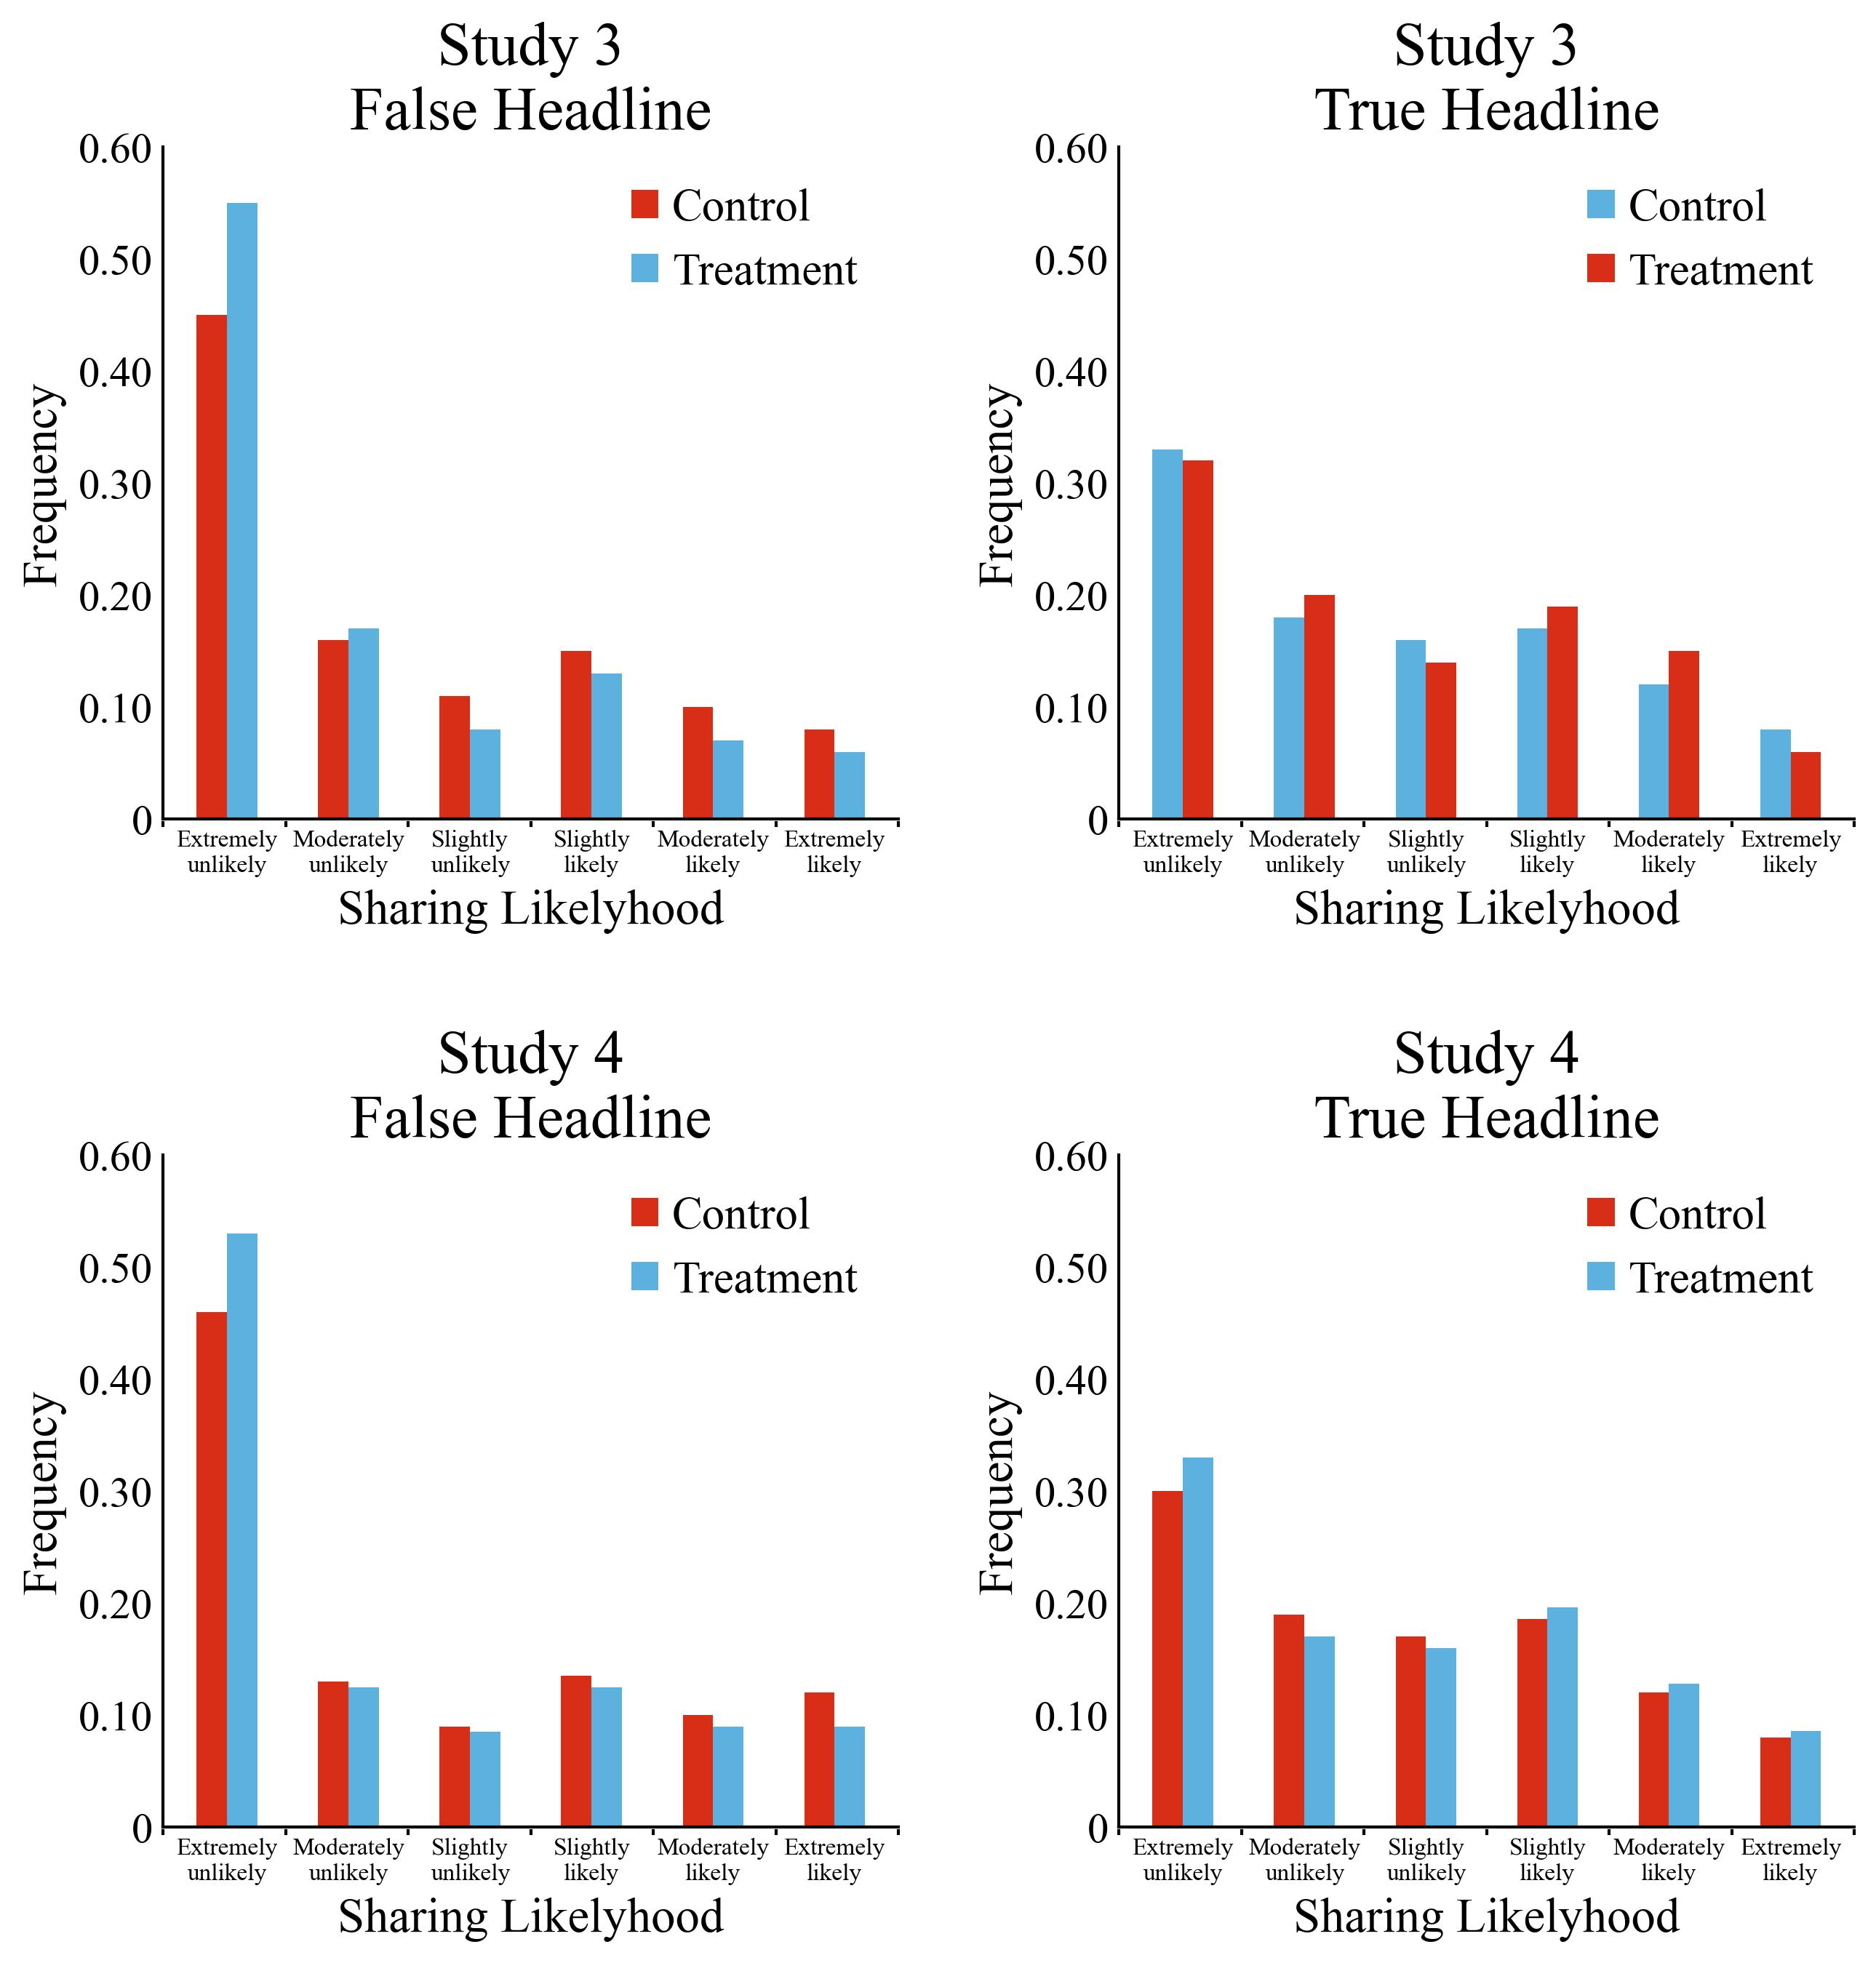

Reproduce this figure in Python.
"""
Author: https://github.com/zbhgis
Paper source: https://doi.org/10.1038/s41586-021-03344-2
Paper Figure source: https://www.nature.com/articles/s41586-021-03344-2/figures/6
Last Modified: 2025-12-05
Data: The data used in the code is obtained by visual recognition
"""

import numpy as np
import matplotlib.pyplot as plt
import utils


# 绘图函数
def create_bar_plot(
    ax,
    bar_data=[
        [0.45, 0.16, 0.11, 0.15, 0.10, 0.08],
        [0.55, 0.17, 0.08, 0.13, 0.07, 0.06],
    ],
    bar_label=["Control", "Treatment"],
    bar_color=["#D82E18", "#5DB1DE"],
    bar_width=0.25,
    capsize=3,
    title="Study 3\nFalse Headline",
    x_label="Sharing Likelyhood",
    y_label="Frequency",
    x_tick_label=[
        "Extremely\nunlikely",
        "Moderately\nunlikely",
        "Slightly\nunlikely",
        "Slightly\nlikely",
        "Moderately\nlikely",
        "Extremely\nlikely",
    ],
    y_tick_label=np.arange(0, 0.7, 0.1),
):
    # 画图
    x = np.arange(len(bar_data[0]))
    # 绘制子图中的每个柱状图
    for i in range(0, len(bar_data)):
        offset = bar_width * (i - (len(bar_data) - 1) / 2)
        ax.bar(
            x + offset,
            bar_data[i],
            width=bar_width,
            label=bar_label[i],
            color=bar_color[i],
            capsize=capsize,
        )

    # 添加标题和轴标签
    ax.set_title(title)
    ax.set_xlabel(x_label)
    ax.set_ylabel(y_label)

    # 隐藏顶部和右侧的轴线
    ax.spines["top"].set_visible(False)
    ax.spines["right"].set_visible(False)

    # 设置x轴
    ax.set_xticks(x, x_tick_label)
    # 添加新的x轴刻度线
    utils.add_ticks(
        ax, axis="x", num_ticks=len(bar_data[0]) + 1, ymin=-0.01, ymax=-0.005
    )

    # 设置y轴
    ax.set_yticks(y_tick_label)
    ax.tick_params(axis="y", which="both", length=0)

    # 刻度保留两位小数
    utils.format_ticks(ax, y_zero_format=True, y_precision=2)

    # 绘制图例
    ax.legend(frameon=False)


if __name__ == "__main__":
    # 统一绘图样式
    plt.rcdefaults()
    plt.rcParams.update(
        {
            "font.family": "Times New Roman",  # 字体
            "axes.titlesize": 20,  # 子图标题大小
            "axes.labelsize": 16,  # 坐标轴标签大小
            "xtick.labelsize": 8,  # x轴刻度标签大小
            "ytick.labelsize": 14,  # y轴刻度标签大小
            "legend.fontsize": 15,  # 图例字体大小
            "axes.linewidth": 1,  # 坐标轴线宽
            "lines.linewidth": 1,  # 线宽
            "legend.handlelength": 0.6,  # 图例长度
            "legend.handleheight": 0.6,  # 图例高度
            "legend.handletextpad": 0.3,  # 图例与图例文字距离
        }
    )

    # 条形图数据
    bar_data_list = [
        [[0.45, 0.16, 0.11, 0.15, 0.10, 0.08], [0.55, 0.17, 0.08, 0.13, 0.07, 0.06]],
        [[0.33, 0.18, 0.16, 0.17, 0.12, 0.08], [0.32, 0.20, 0.14, 0.19, 0.15, 0.06]],
        [[0.46, 0.13, 0.09, 0.135, 0.1, 0.12], [0.53, 0.125, 0.085, 0.125, 0.09, 0.09]],
        [[0.3, 0.19, 0.17, 0.186, 0.12, 0.08], [0.33, 0.17, 0.16, 0.196, 0.128, 0.086]],
    ]

    # 条形图标签
    bar_label_strs = ["Control", "Treatment"]

    # 条形图颜色
    bar_color_list = [
        ["#D82E18", "#5DB1DE"],
        ["#5DB1DE", "#D82E18"],
        ["#D82E18", "#5DB1DE"],
        ["#D82E18", "#5DB1DE"],
    ]

    # 标题
    title_list = [
        "Study 3\nFalse Headline",
        "Study 3\nTrue Headline",
        "Study 4\nFalse Headline",
        "Study 4\nTrue Headline",
    ]

    # 标签文本
    x_label_str = "Sharing Likelyhood"
    y_label_str = "Frequency"

    # x轴刻度文本
    x_tick_label_strs = [
        "Extremely\nunlikely",
        "Moderately\nunlikely",
        "Slightly\nunlikely",
        "Slightly\nlikely",
        "Moderately\nlikely",
        "Extremely\nlikely",
    ]

    # y轴刻度数字
    y_tick_label_strs = np.arange(0, 0.7, 0.1)

    _, ax_list = utils.add_subplots(tw=10, th=10, wspace=0.3, hspace=0.5)

    # 创建子图
    for i in range(0, 4):
        create_bar_plot(
            ax_list[i],
            bar_data_list[i],
            bar_label_strs,
            bar_color_list[i],
            0.25,
            3,
            title_list[i],
            x_label_str,
            y_label_str,
            x_tick_label_strs,
            y_tick_label_strs,
        )

    # 导出为jpg文件，默认在当前路径下
    utils.export_fig()
    # 导出为指定路径下的指定文件名的tiff文件，dpi为500
    # utils.export_fig(
    #     formats="tiff", output_path=r"C:\Users\dell\Desktop\test.tiff", dpi=500
    # )

    # # 直接用plt.show()会导致比例失常，所以得看最终导出的图。
    # plt.show()
